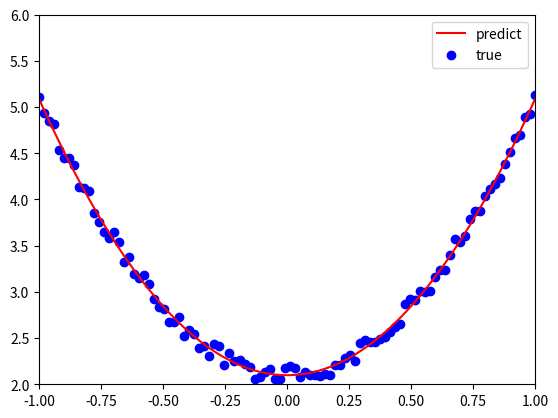

This figure's Python source:
# -*- coding: utf-8 -*-

# 1) 导入需要的库
import numpy as np
# %matplotlib inline
from matplotlib import pyplot as plt

# 2) 生成输入数据 x 及目标数据 y
# 设置随机数种子，生成同一份数据，以便用多种方法进行比较
np.random.seed(100)
x = np.linspace(-1, 1, 100).reshape(100, 1)
y = 3*np.power(x, 2) +2 + 0.2*np.random.rand(x.size).reshape(100,1)

# 3) 查看 x,y 数据分布情况
# 画图
# plt.scatter(x, y)
# plt.show()

# 4) 初始化权重参数
# 随机初始化参数
w1 = np.random.rand(1, 1)
b1 = np.random.rand(1, 1)

# 5) 训练模型
lr = 0.001

for i in range(800):
    y_pred = np.power(x,2) * w1 + b1

    loss = 0.5 * (y_pred - y) ** 2
    loss = loss.sum()

    grad_w = np.sum((y_pred - y) * np.power(x, 2))
    grad_b = np.sum((y_pred - y))

    w1 -= grad_w * lr
    b1 -= grad_b * lr

    # print(loss)
print(w1,b1)
plt.plot(x, y_pred, 'r-', label='predict')
plt.scatter(x, y, color='blue', marker='o', label='true')
plt.xlim(-1, 1)
plt.ylim(2, 6)
plt.legend()
plt.show()



